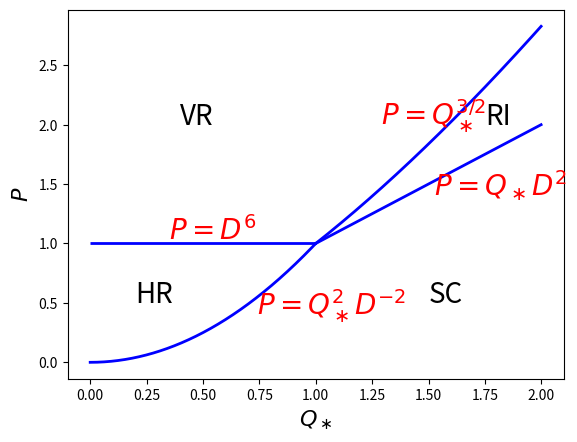

Python code for this plot:
import matplotlib.pyplot as plt
import numpy as np

D = 1.

D2 = D*D
D4 = D2*D2
D6 = D4*D2

def f1(q):
    return q*q/D2

def f2(q):
    return q**1.5

def f3(q):
    return q*D2

t1 = np.arange(0., D4, 1.e-3)
t2 = np.arange(D4, 2., 1.e-3)
t3 = np.arange(D4, 2., 1.e-3)

plt.hlines(y=D6, xmin=0, xmax=D4, linewidth=2, color='blue')
plt.plot(t1, f1(t1), linewidth=2, color='blue')
plt.plot(t2, f2(t2), linewidth=2, color='blue')
plt.plot(t3, f3(t3), linewidth=2, color='blue')

plt.text(0.4, 2.0, 'VR',  fontsize=20)
plt.text(1.5, 0.5, 'SC',  fontsize=20)
plt.text(0.2, 0.5, 'HR',  fontsize=20)
plt.text(1.75, 2.0, 'RI',  fontsize=20)

plt.text(1.29, 2.0, r'$P=Q_\ast^{3/2}$', fontsize=20, color='red')
plt.text(0.35, 1.03, '$P=D^6$', fontsize=20, color='red')
plt.text(0.741, 0.4, r'$P=Q_\ast^2 D^{-2}$', fontsize=20, color='red')
plt.text(1.525, 1.4, r'$P=Q_\ast D^2$', fontsize=20, color='red')

plt.xlabel(r'$Q_\ast$', fontsize=16)
plt.ylabel('$P$', fontsize=16)

plt.savefig("RegimeIII.pdf")

#plt.show()
